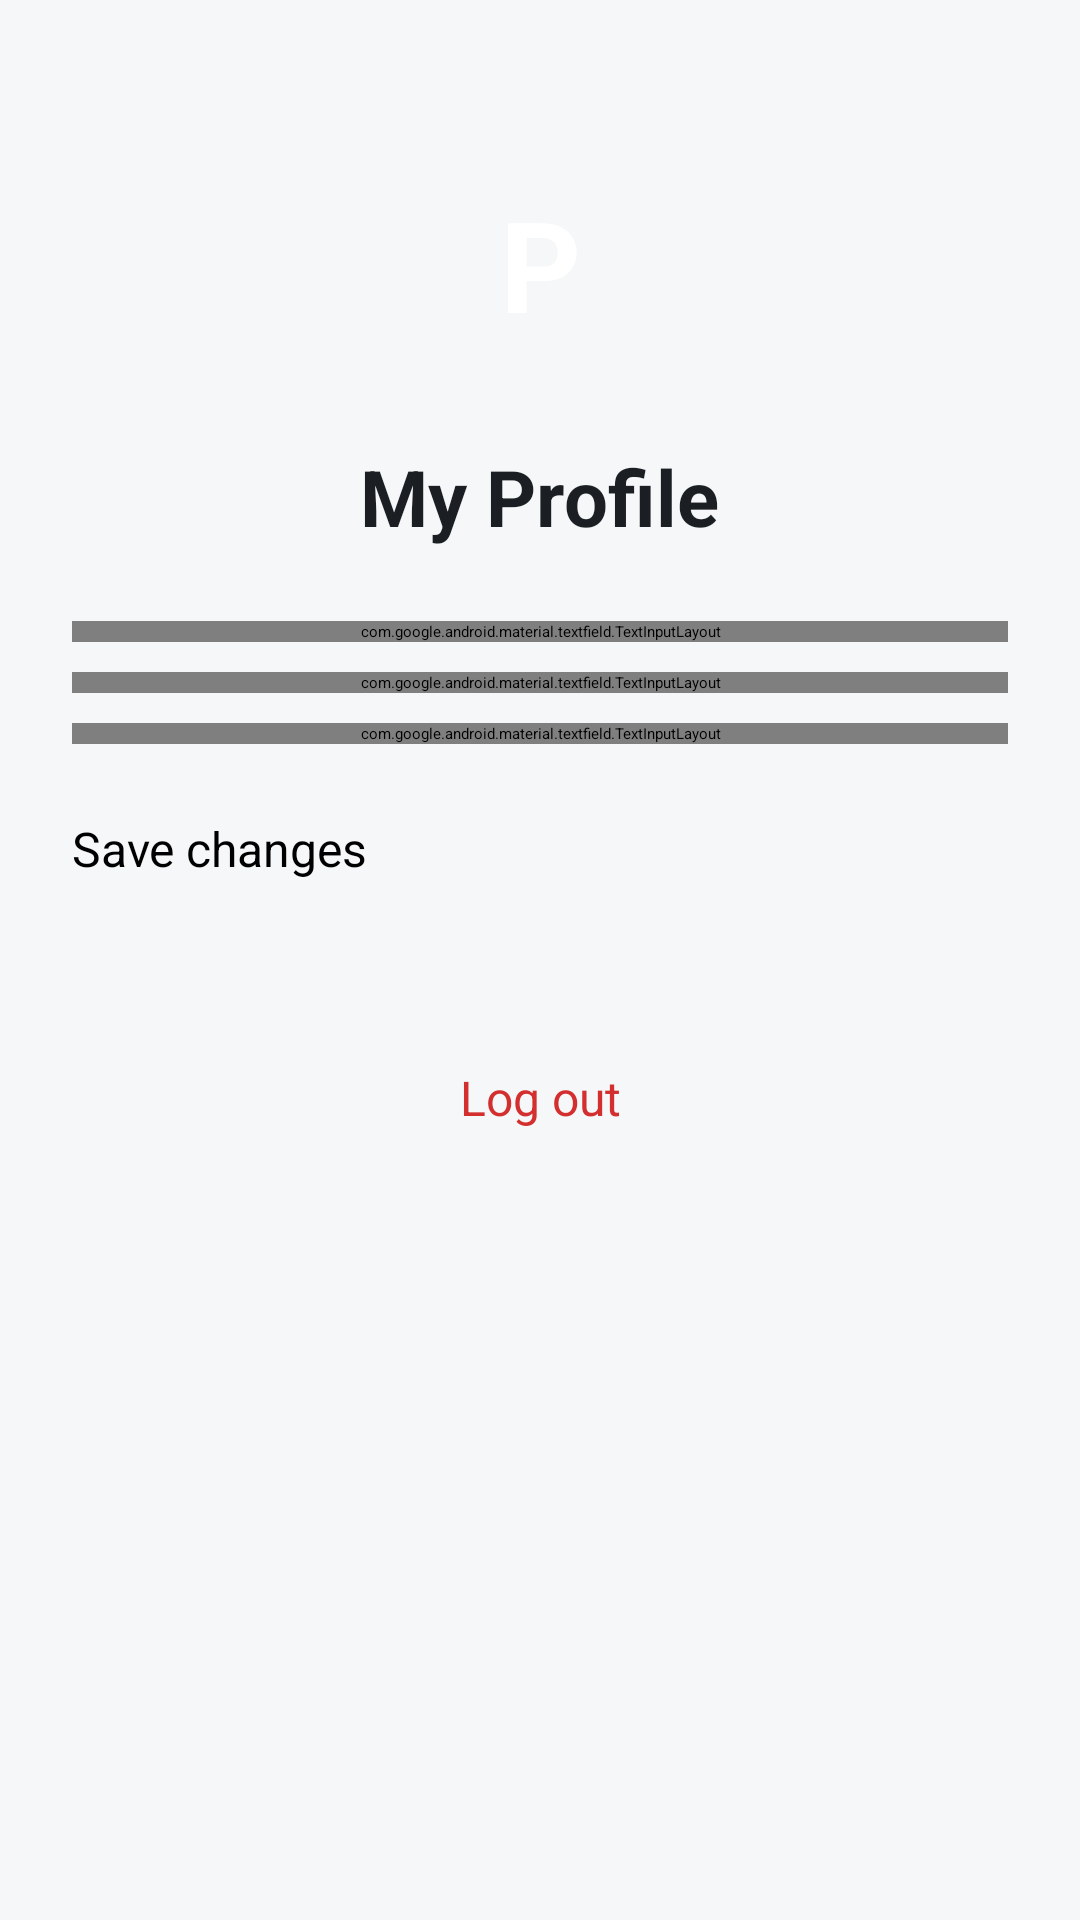

Here is an Android app screen rendered from its layout file. Give the layout XML and the strings, colors and styles it references.
<!-- AndroidManifest.xml: application theme Theme.VigilDrive -->
<!-- res/layout/fragment_profile.xml -->
<?xml version="1.0" encoding="utf-8"?>
<ScrollView xmlns:android="http://schemas.android.com/apk/res/android"
    xmlns:app="http://schemas.android.com/apk/res-auto"
    android:layout_width="match_parent" android:layout_height="match_parent"
    android:background="@color/bg" android:fillViewport="true">

    <LinearLayout
        android:layout_width="match_parent" android:layout_height="wrap_content"
        android:gravity="center_horizontal" android:orientation="vertical"
        android:padding="24dp">

        <TextView
            android:id="@+id/tvAvatar"
            android:layout_width="96dp" android:layout_height="96dp"
            android:layout_marginTop="16dp"
            android:background="@drawable/bg_avatar" android:gravity="center"
            android:text="P" android:textColor="@color/white"
            android:textSize="42sp" android:textStyle="bold" />

        <TextView
            android:layout_width="wrap_content" android:layout_height="wrap_content"
            android:layout_marginTop="12dp" android:text="My Profile"
            android:textColor="@color/text_primary" android:textSize="26sp"
            android:textStyle="bold" />

        <com.google.android.material.textfield.TextInputLayout
            android:id="@+id/tilName"
            style="@style/Widget.MaterialComponents.TextInputLayout.OutlinedBox"
            android:layout_width="match_parent" android:layout_height="wrap_content"
            android:layout_marginTop="24dp" android:hint="Full name">
            <com.google.android.material.textfield.TextInputEditText
                android:id="@+id/etName"
                android:layout_width="match_parent" android:layout_height="wrap_content"
                android:inputType="textPersonName" android:textColor="@color/text_primary" />
        </com.google.android.material.textfield.TextInputLayout>

        <com.google.android.material.textfield.TextInputLayout
            style="@style/Widget.MaterialComponents.TextInputLayout.OutlinedBox"
            android:layout_width="match_parent" android:layout_height="wrap_content"
            android:layout_marginTop="10dp" android:hint="Email (cannot be changed)">
            <com.google.android.material.textfield.TextInputEditText
                android:id="@+id/etEmail"
                android:layout_width="match_parent" android:layout_height="wrap_content"
                android:focusable="false" android:inputType="none"
                android:textColor="@color/text_secondary" />
        </com.google.android.material.textfield.TextInputLayout>

        <com.google.android.material.textfield.TextInputLayout
            android:id="@+id/tilPhone"
            style="@style/Widget.MaterialComponents.TextInputLayout.OutlinedBox"
            android:layout_width="match_parent" android:layout_height="wrap_content"
            android:layout_marginTop="10dp" android:hint="Phone number">
            <com.google.android.material.textfield.TextInputEditText
                android:id="@+id/etPhone"
                android:layout_width="match_parent" android:layout_height="wrap_content"
                android:inputType="phone" android:textColor="@color/text_primary" />
        </com.google.android.material.textfield.TextInputLayout>

        <Button
            android:id="@+id/btnSave"
            android:layout_width="match_parent" android:layout_height="56dp"
            android:layout_marginTop="24dp" android:text="Save changes"
            android:textSize="16sp" />

        <Button
            android:id="@+id/btnLogout"
            style="@style/Widget.MaterialComponents.Button.OutlinedButton"
            android:layout_width="match_parent" android:layout_height="56dp"
            android:layout_marginTop="10dp" android:text="Log out"
            android:textColor="@color/alert_red" android:textSize="16sp"
            app:strokeColor="@color/alert_red" />
    </LinearLayout>
</ScrollView>
<!-- resources referenced by this layout -->
<resources>
  <color name="alert_red">#D32F2F</color>
  <color name="bg">#F5F7F8</color>
  <color name="text_primary">#1B1F23</color>
  <color name="text_secondary">#4A5560</color>
  <color name="white">#FFFFFFFF</color>
  <style name="Theme.VigilDrive" parent="Theme.MaterialComponents.Light.NoActionBar">
          <item name="colorPrimary">@color/primary</item>
          <item name="colorPrimaryVariant">@color/primary_dark</item>
          <item name="colorOnPrimary">@color/white</item>
          <item name="colorSecondary">@color/primary</item>
          <item name="android:windowBackground">@color/bg</item>
          <item name="android:textColorPrimary">@color/text_primary</item>
          <item name="android:textColorSecondary">@color/text_secondary</item>
          <item name="android:statusBarColor">@color/primary_dark</item>
      </style>
  <color name="primary">#00796B</color>
  <color name="primary_dark">#00574B</color>
</resources>
